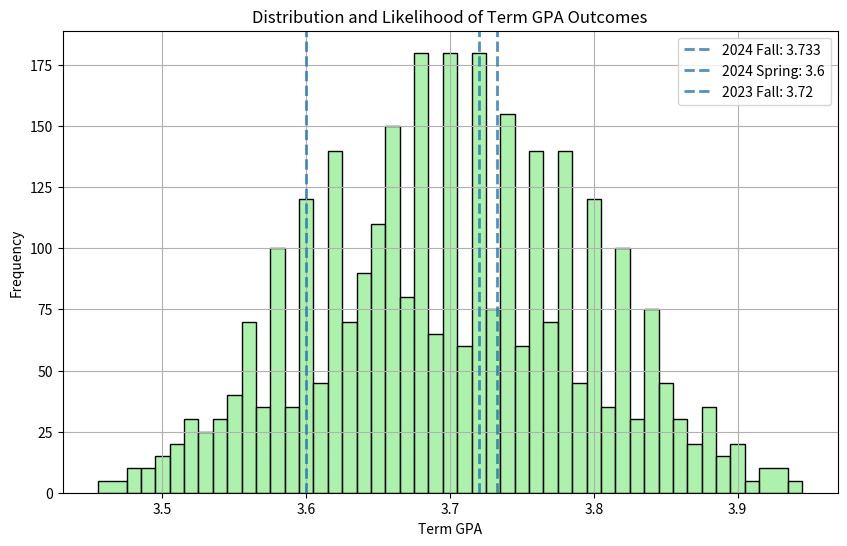
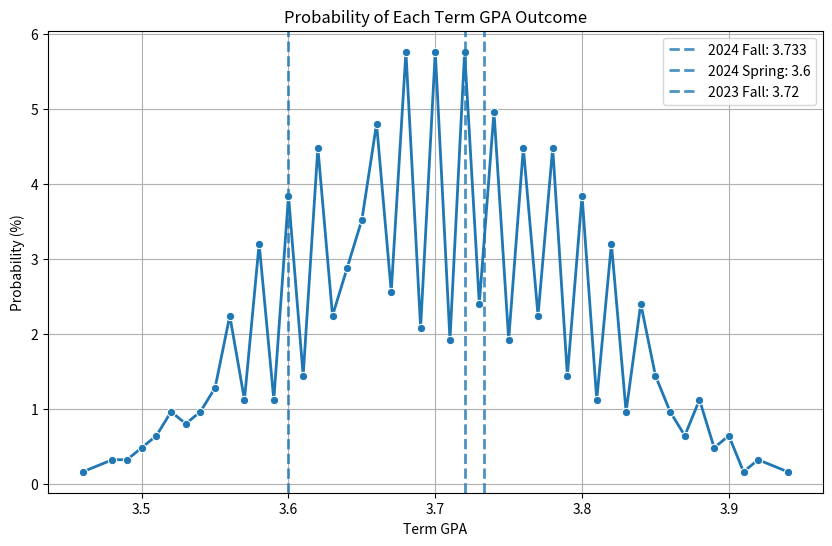

Recreate these plots in Python, in order.
import numpy as np
import matplotlib.pyplot as plt
import seaborn as sns
from collections import Counter
import itertools

# Inputs
new_units = 5
min_gpas = [4.0, 3.3, 3.3, 3.7, 3.0]
max_gpas = [4.0, 3.7, 4.0, 4.0, 4.0]

benchmarks = {
    "2024 Fall": 3.733,
    "2024 Spring": 3.6,
    "2023 Fall": 3.72,
    "2023 Spring": 3.4,
    "2022 Fall": 3.325
}

# Generate combinations
steps_per_unit = 5
gpa_ranges = [np.linspace(min_gpas[i], max_gpas[i], steps_per_unit) for i in range(new_units)]
combinations = list(itertools.product(*gpa_ranges))

# Round all term GPA outcomes
term_gpas = [round(sum(combo) / new_units, 2) for combo in combinations]

# Count frequencies
gpa_counter = Counter(term_gpas)
total_outcomes = len(term_gpas)

# Print likelihood table
sorted_gpas = sorted(gpa_counter.items())
gpa_vals = [gpa for gpa, _ in sorted_gpas]
prob_vals = [(count / total_outcomes) * 100 for _, count in sorted_gpas]
print("Term GPA | Likelihood (%)")
print("--------------------------")
for gpa, count in sorted_gpas:
    likelihood = (count / total_outcomes) * 100
    print(f"{gpa:.2f}    | {likelihood:6.2f}")

# Plot histogram with rounded bin edges
plt.figure(figsize=(10, 6))
sorted_keys = sorted(gpa_counter.keys())
bin_edges = [g - 0.005 for g in sorted_keys] + [sorted_keys[-1] + 0.005]
sns.histplot(term_gpas, bins=bin_edges, kde=False, color='lightgreen', edgecolor='black')

# Add benchmark lines
min_plot, max_plot = min(term_gpas), max(term_gpas)
for label, value in benchmarks.items():
    if min_plot <= value <= max_plot:
        plt.axvline(value, linestyle='--', linewidth=2, label=f'{label}: {value}', alpha=0.8)

plt.xlabel('Term GPA')
plt.ylabel('Frequency')
plt.title('Distribution and Likelihood of Term GPA Outcomes')
plt.legend()
plt.grid(True)
plt.show()

# Plot line chart of probabilities
plt.figure(figsize=(10, 6))
sns.lineplot(x=gpa_vals, y=prob_vals, marker='o', linewidth=2)
for label, value in benchmarks.items():
    if min_plot <= value <= max_plot:
        plt.axvline(value, linestyle='--', linewidth=2, label=f'{label}: {value}', alpha=0.8)
plt.xlabel('Term GPA')
plt.ylabel('Probability (%)')
plt.title('Probability of Each Term GPA Outcome')
plt.legend()
plt.grid(True)
plt.show()